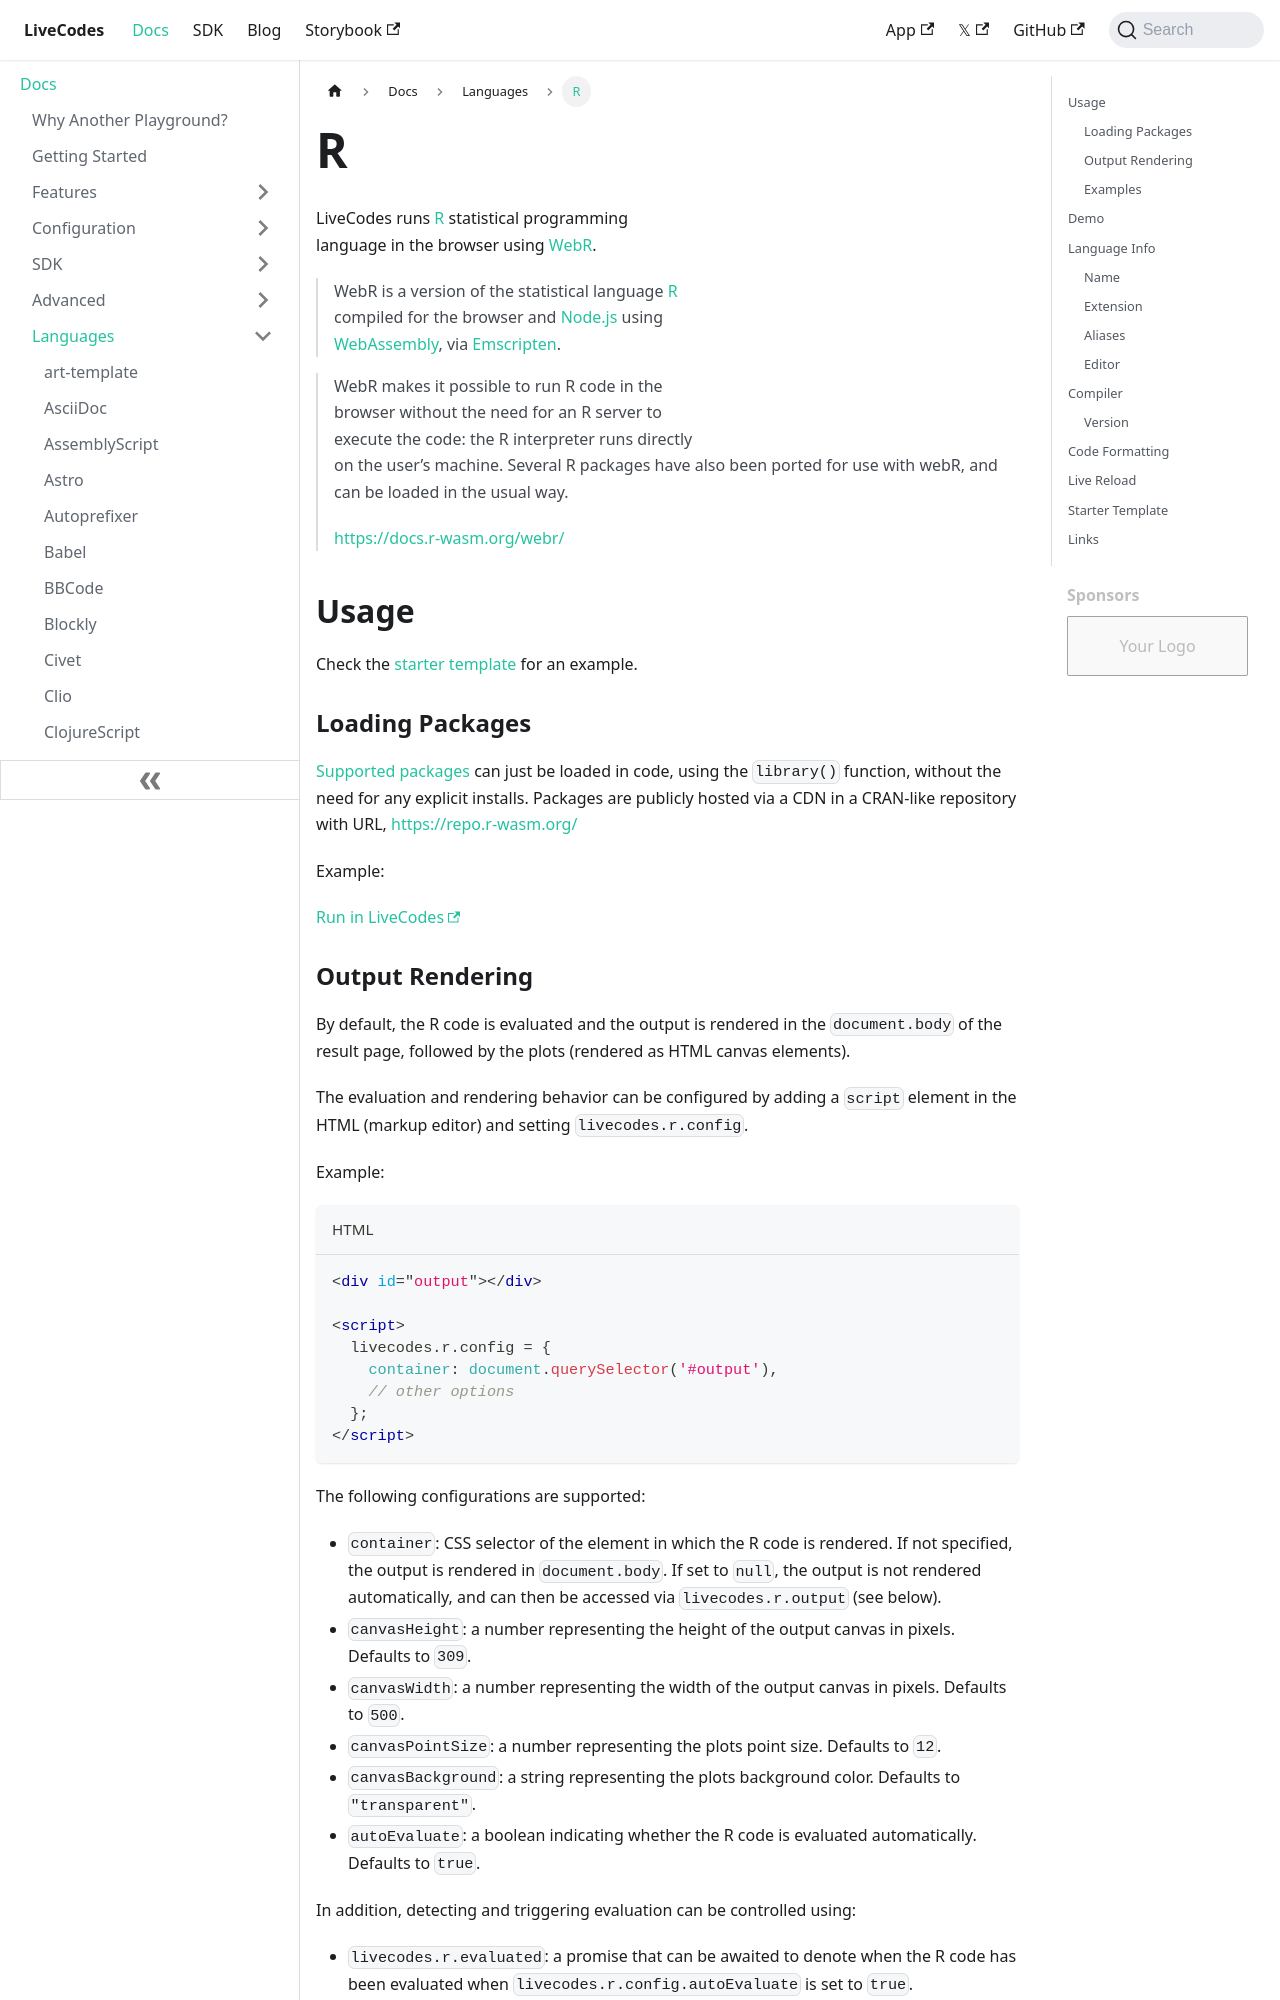

repository: HenriqueOs98/livecodes · page: docs/languages/r/index.html · generator: docusaurus

# R

import RunInLiveCodes from '../../src/components/RunInLiveCodes.tsx';
import LiveCodes from '../../src/components/LiveCodes.tsx';

LiveCodes runs [R](https://www.r-project.org/) statistical programming language in the browser using [WebR](https://docs.r-wasm.org/webr/latest/).

> WebR is a version of the statistical language [R](https://www.r-project.org/) compiled for the browser and [Node.js](https://nodejs.org/en/) using [WebAssembly](https://webassembly.org/), via [Emscripten](https://emscripten.org/).

> WebR makes it possible to run R code in the browser without the need for an R server to execute the code: the R interpreter runs directly on the user’s machine. Several R packages have also been ported for use with webR, and can be loaded in the usual way.
>
> https://docs.r-wasm.org/webr/

## Usage

Check the [starter template](#starter-template) for an example.

### Loading Packages

[Supported packages](https://repo.r-wasm.org/) can just be loaded in code, using the `library()` function, without the need for any explicit installs. Packages are publicly hosted via a CDN in a CRAN-like repository with URL, https://repo.r-wasm.org/

Example:

<!-- prettier-ignore -->
export const libParams = { r: `library(dplyr)\n\nstarwars %>% \n  filter(species == "Droid")\n`, languages: 'r', console: 'open', compiled: 'none' };

<RunInLiveCodes params={libParams} code={libParams.r} language="r" formatCode={false}></RunInLiveCodes>
